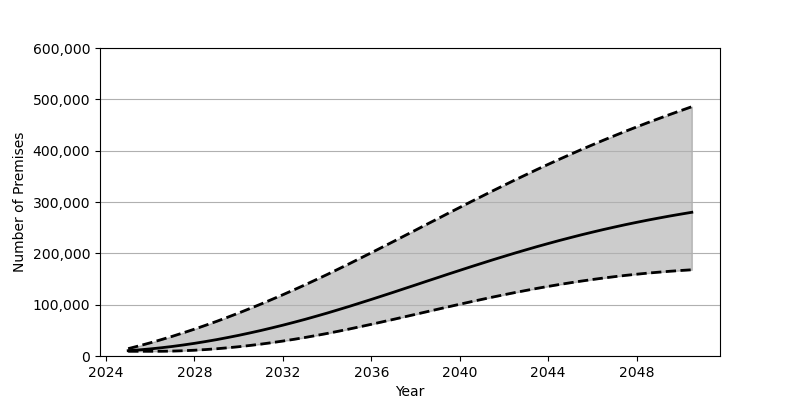

Values plotted in this chart, from the file beside it:
Date, Low, Base, High
2025-01-01, 9183, 10362, 14311
2025-07-01, 9183, 11914, 19825
2026-01-01, 9188, 13810, 25678
2026-07-01, 9234, 16044, 31868
2027-01-01, 9587, 18602, 38380
2027-07-01, 10271, 21471, 45207
2028-01-01, 11253, 24651, 52332
2028-07-01, 12542, 28133, 59771
2029-01-01, 14118, 31891, 67485
2029-07-01, 15965, 35939, 75490
2030-01-01, 18092, 40247, 83752
2030-07-01, 20471, 44830, 92283
2031-01-01, 23114, 49661, 101077
2031-07-01, 26003, 54741, 110107
2032-01-01, 29136, 60059, 119386
2032-07-01, 32495, 65608, 128893
2033-01-01, 36084, 71390, 138626
2033-07-01, 39900, 77395, 148585
2034-01-01, 43916, 83601, 158747
2034-07-01, 48142, 90024, 169122
2035-01-01, 52544, 96614, 179671
2035-07-01, 57090, 103343, 190354
2036-01-01, 61754, 110198, 201167
2036-07-01, 66519, 117157, 212074
2037-01-01, 71369, 124195, 223075
2037-07-01, 76266, 131283, 234122
2038-01-01, 81204, 138409, 245202
2038-07-01, 86147, 145548, 256292
2039-01-01, 91079, 152675, 267364
2039-07-01, 95983, 159768, 278415
2040-01-01, 100826, 166802, 289411
2040-07-01, 105600, 173767, 300324
2041-01-01, 110278, 180635, 311153
2041-07-01, 114859, 187396, 321873
2042-01-01, 119300, 194038, 332471
2042-07-01, 123607, 200536, 342928
2043-01-01, 127765, 206885, 353232
2043-07-01, 131760, 213074, 363365
2044-01-01, 135586, 219080, 373337
2044-07-01, 139226, 224919, 383115
2045-01-01, 142678, 230558, 392716
2045-07-01, 145936, 236010, 402122
2046-01-01, 149007, 241273, 411340
2046-07-01, 151875, 246326, 420350
2047-01-01, 154550, 251196, 429176
2047-07-01, 157036, 255871, 437796
2048-01-01, 159319, 260349, 446227
2048-07-01, 161411, 264637, 454471
2049-01-01, 163318, 268727, 462520
2049-07-01, 165049, 272651, 470402
2050-01-01, 166598, 276389, 478100
2050-07-01, 167981, 279964, 485629
